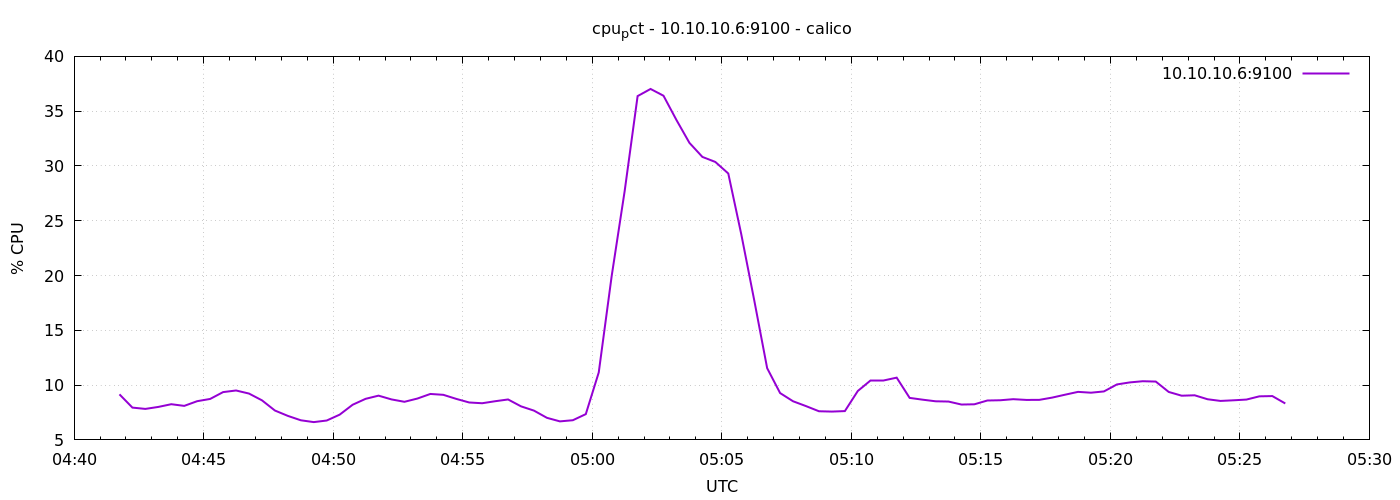

The data file committed next to this chart (first rows):
1776832905	9.157142857140933
1776832935	7.948
1776832965	7.829
1776832995	8.01
1776833025	8.257
1776833055	8.105
1776833085	8.533
1776833115	8.738
1776833145	9.362
1776833175	9.51
1776833205	9.229
1776833235	8.612
1776833265	7.681
1776833295	7.19
1776833325	6.79
1776833355	6.624
1776833385	6.769
1776833415	7.305
1776833445	8.208
1776833475	8.748
1776833505	9.038
1776833535	8.695
1776833565	8.477
1776833595	8.774
1776833625	9.193
1776833655	9.114
1776833685	8.743
1776833715	8.414
1776833745	8.345
1776833775	8.529
1776833805	8.69
1776833835	8.062
1776833865	7.671
1776833895	7.014
1776833925	6.69
1776833955	6.795
1776833985	7.352
1776834015	11.16
1776834045	19.97
1776834075	27.7
1776834105	36.38
1776834135	37.03
1776834165	36.4
1776834195	34.19
1776834225	32.11
1776834255	30.83
1776834285	30.36
1776834315	29.31
1776834345	23.78
1776834375	17.76
1776834405	11.55
1776834435	9.275
1776834465	8.526
1776834495	8.084
1776834525	7.614
1776834555	7.585
1776834585	7.629
1776834615	9.467
1776834645	10.4
1776834675	10.4
1776834705	10.68
... 30 more rows
